The GitHub repository JaideepPalit/bits-mtech-mlops-assignment-2 contains a labelled image folder "preprocessed_cats_dogs_images" with 2 categories: cat, dog. Examples follow, each with its label.

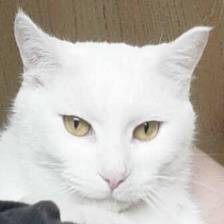
Label: cat

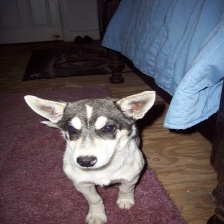
Label: dog

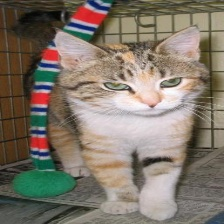
Label: cat

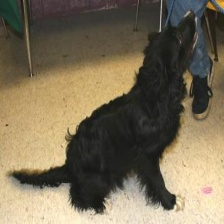
Label: dog

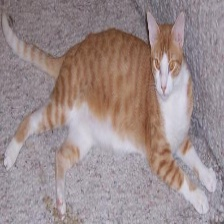
Label: cat

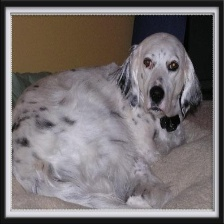
Label: dog
